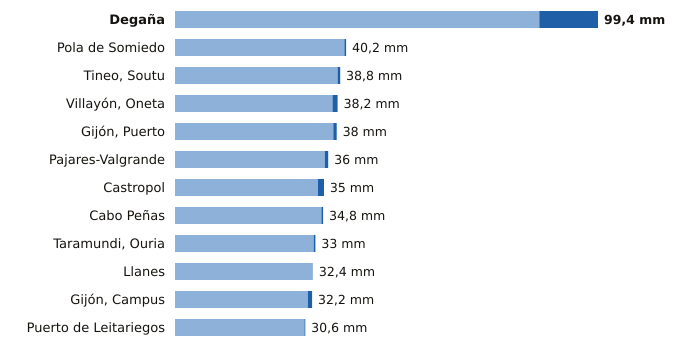

The file beside this chart, header and first rows:
estacion, provincia, indicativo, mm_6_dias_anteriores, mm_hoy, mm_7_dias, horas_de_hoy
Degaña, Asturias, 1302F, 85.6, 13.8, 99.4, 17
Pola de Somiedo, Asturias, 1276F, 39.8, 0.4, 40.2, 18
Tineo, Soutu, Asturias, 1272B, 38.2, 0.6, 38.8, 18
Villayón, Oneta, Asturias, 1327A, 37.0, 1.2, 38.2, 18
Gijón, Puerto, Asturias, 1208H, 37.2, 0.8, 38.0, 18
Pajares-Valgrande, Asturias, 1221D, 35.2, 0.8, 36.0, 18
Castropol, Asturias, 1331A, 33.6, 1.4, 35.0, 18
Cabo Peñas, Asturias, 1210X, 34.4, 0.4, 34.8, 18
Taramundi, Ouria, Asturias, 1341B, 32.6, 0.4, 33.0, 14
Llanes, Asturias, 1183X, 32.4, 0.0, 32.4, 18
Gijón, Campus, Asturias, 1207U, 31.2, 1.0, 32.2, 18
Puerto de Leitariegos, Asturias, 1542, 30.4, 0.2, 30.6, 18
